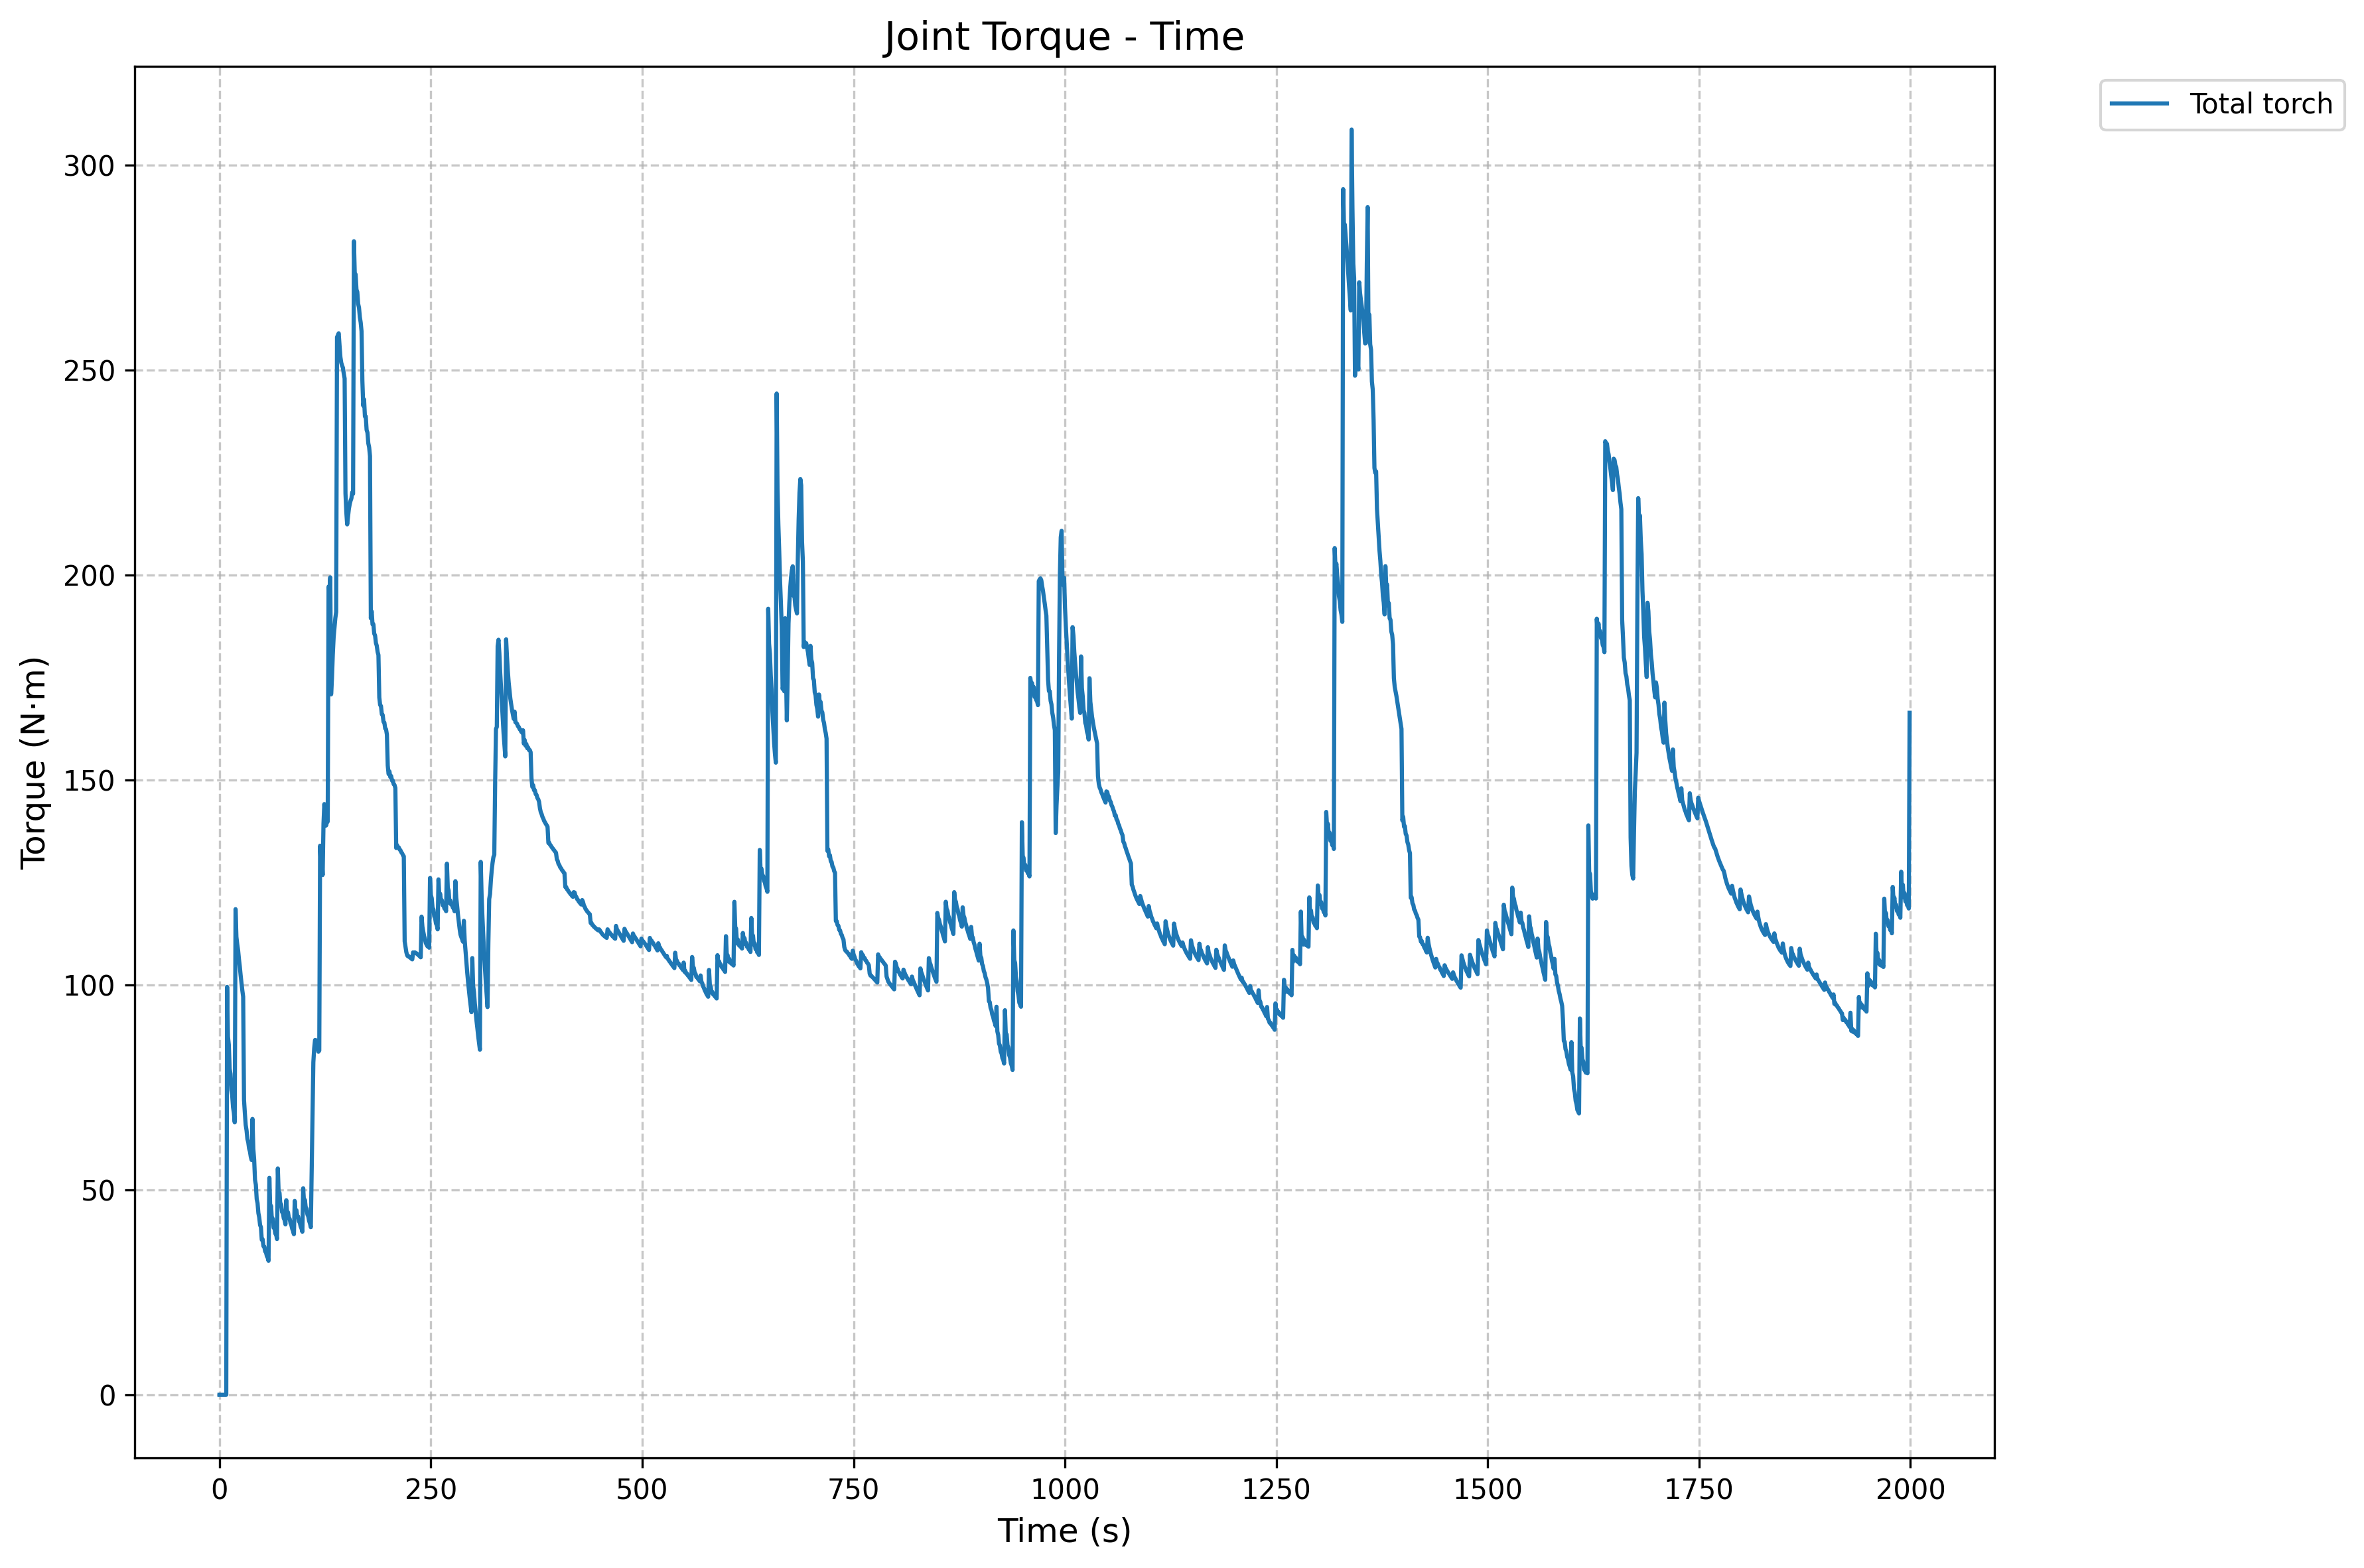

Source data for this figure (header and first rows):
Time (s), Total Torch(N.m)
[0.0], 1.7342540600562623e-15
[1.0], 2.7583830310822824e-15
[2.0], 3.235965644173785e-15
[3.0], 3.765098516845282e-15
[4.0], 3.980527314114745e-15
[5.0], 4.306661952501147e-15
[6.0], 4.2309794468785224e-15
[7.0], 4.57323662602748e-15
[8.0], 4.470735701579582e-15
[9.0], 99.51
[10.0], 87.38
[11.0], 85.4
[12.0], 79.51
[13.0], 78.29
[14.0], 74.34
[15.0], 73.08
[16.0], 70.16
[17.0], 68.79
[18.0], 66.45
[19.0], 118.5
[20.0], 111.7
[21.0], 109.9
[22.0], 108.4
[23.0], 106.3
[24.0], 104.5
[25.0], 102.3
[26.0], 100.5
[27.0], 98.64
[28.0], 97.09
[29.0], 71.92
[30.0], 68.69
[31.0], 65.8
[32.0], 64.48
[33.0], 62.41
[34.0], 61.61
[35.0], 60.08
[36.0], 59.37
[37.0], 58.05
[38.0], 57.26
[39.0], 67.31
[40.0], 59.97
[41.0], 57.38
[42.0], 52.43
[43.0], 51.23
[44.0], 47.73
[45.0], 46.77
[46.0], 44.3
[47.0], 43.26
[48.0], 41.4
[49.0], 40.9
[50.0], 37.79
[51.0], 37.94
[52.0], 36.24
[53.0], 36.15
[54.0], 34.97
[55.0], 34.72
[56.0], 33.83
[57.0], 33.43
[58.0], 32.68
[59.0], 52.92
... 1,940 more rows
